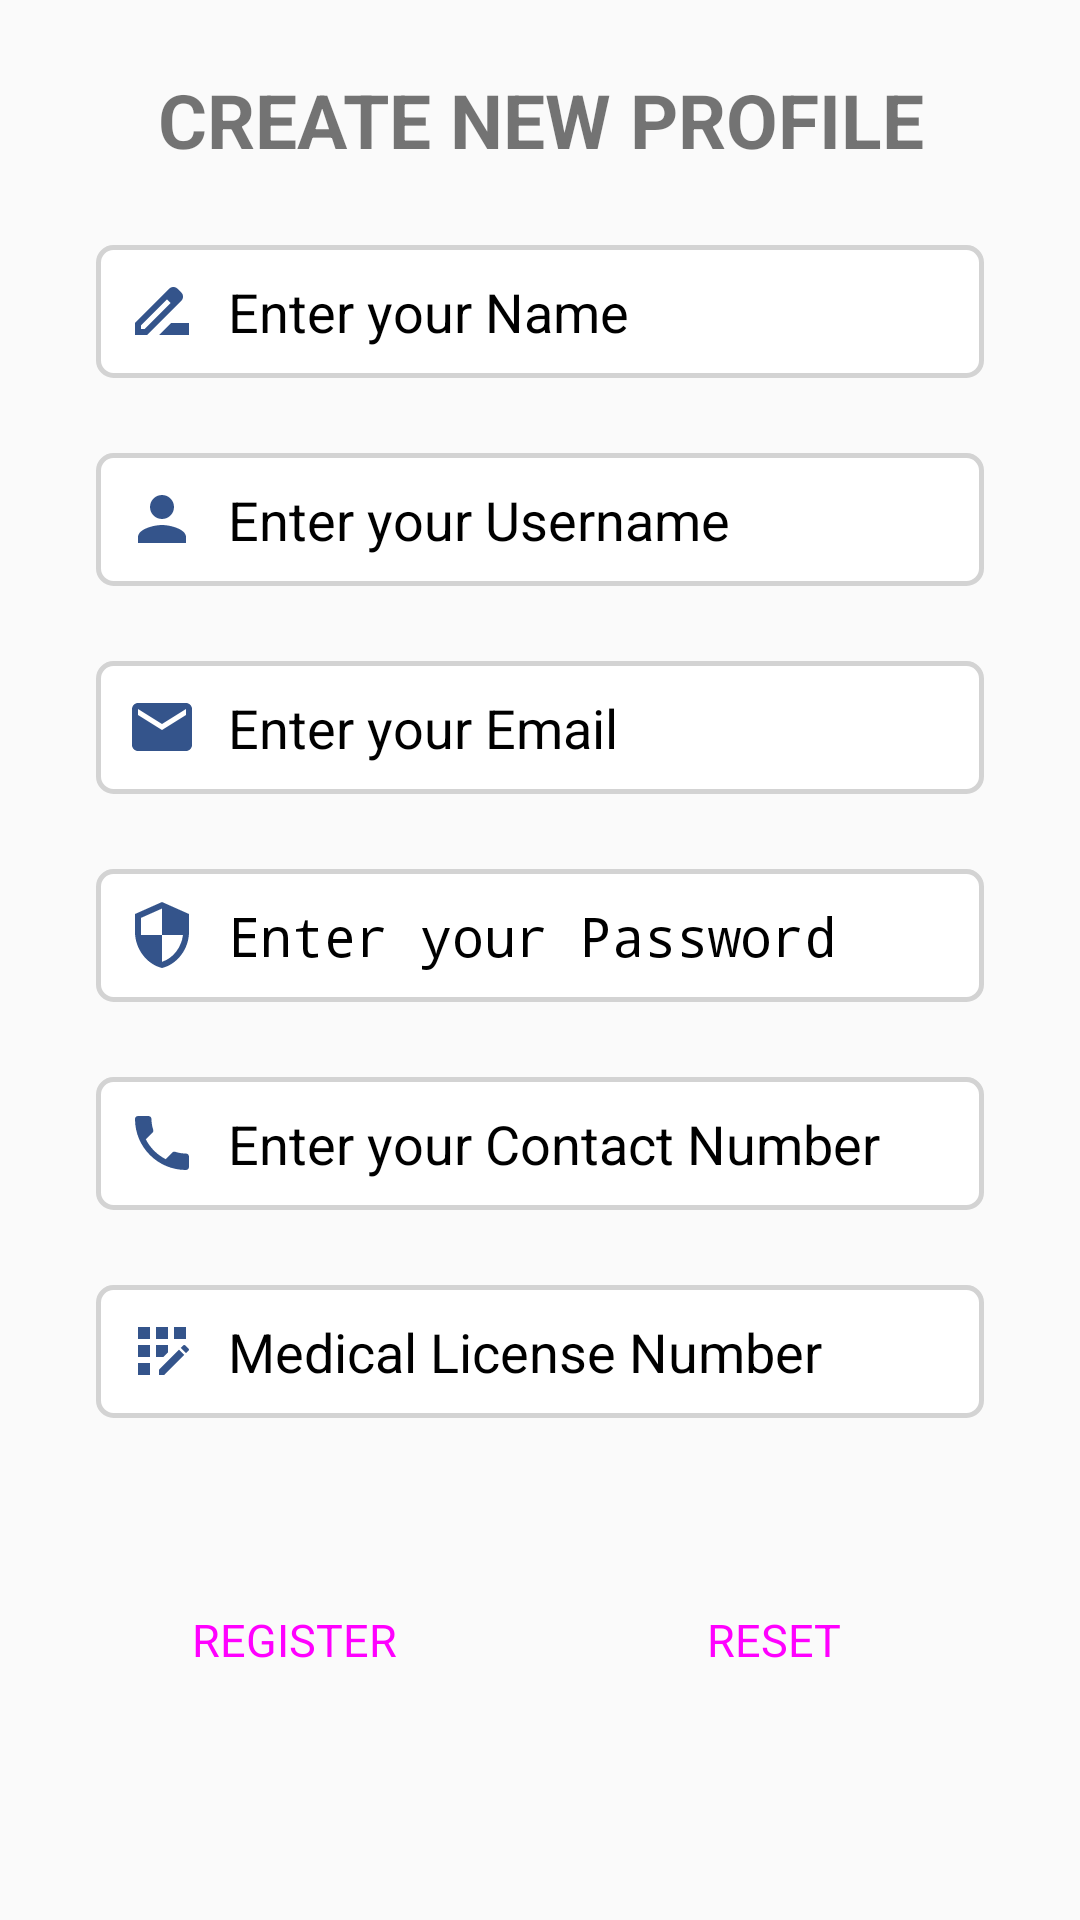

This screen was rendered from an Android layout file. Write that file and the resources it references.
<!-- AndroidManifest.xml: activity theme AppFullScreenTheme -->
<!-- res/layout/activity_register.xml -->
<?xml version="1.0" encoding="utf-8"?>
<LinearLayout xmlns:android="http://schemas.android.com/apk/res/android"
    xmlns:tools="http://schemas.android.com/tools"
    android:id="@+id/linearlayoutRegisterActivity"
    android:layout_width="match_parent"
    android:layout_height="match_parent"
    android:orientation="vertical"
    tools:context=".LoginActivity">

    <TextView
        android:layout_width="match_parent"
        android:layout_height="wrap_content"
        android:layout_gravity="center"
        android:layout_marginTop="23dp"
        android:gravity="center"
        android:text="CREATE NEW PROFILE"
        android:textSize="25dp"
        android:textStyle="bold" />

    <EditText
        android:id="@+id/name"
        style="@style/RegisterFieldStyle"
        android:drawableLeft="@drawable/ic_name"
        android:drawablePadding="10dp"
        android:hint="Enter your Name"
        android:inputType="text" />

    <EditText
        android:id="@+id/username"
        style="@style/RegisterFieldStyle"
        android:drawableLeft="@drawable/ic_baseline_person_24"
        android:drawablePadding="10dp"
        android:hint="Enter your Username"
        android:inputType="text" />


    <EditText
        android:id="@+id/email"
        style="@style/RegisterFieldStyle"
        android:drawableLeft="@drawable/ic_email"
        android:drawablePadding="10dp"
        android:hint="Enter your Email"
        android:inputType="textEmailAddress" />


    <EditText
        android:id="@+id/password"
        style="@style/RegisterFieldStyle"
        android:drawableLeft="@drawable/ic_password"
        android:drawablePadding="10dp"
        android:hint="Enter your Password"
        android:inputType="textPassword"
        android:textColorHint="@color/black" />


    <EditText
        android:id="@+id/contactNumber"
        style="@style/RegisterFieldStyle"
        android:drawableLeft="@drawable/ic_phone"
        android:drawablePadding="10dp"
        android:hint="Enter your Contact Number"
        android:inputType="number" />


    <EditText
        android:id="@+id/medicalLicenseNumber"
        style="@style/RegisterFieldStyle"
        android:drawableLeft="@drawable/ic_medical_license_no"
        android:drawablePadding="10dp"
        android:hint="Medical License Number"
        android:inputType="text" />

    <LinearLayout
        android:layout_width="match_parent"
        android:layout_height="match_parent"
        android:layout_marginStart="20dp"
        android:layout_marginTop="50dp"
        android:layout_marginEnd="20dp"
        android:layout_marginBottom="50dp"
        android:orientation="horizontal">

        <Button
            android:id="@+id/register"
            style="@style/Widget.MaterialComponents.Button.Icon"
            android:layout_width="0dp"
            android:layout_height="wrap_content"
            android:layout_gravity="top"
            android:layout_marginStart="15dp"
            android:layout_marginEnd="15dp"
            android:layout_weight="1"
            android:text="REGISTER"
            android:textSize="15sp" />

        <Button
            android:id="@+id/reset"
            style="@style/Widget.MaterialComponents.Button.Icon"
            android:layout_width="0dp"
            android:layout_height="wrap_content"
            android:layout_gravity="top"
            android:layout_marginStart="15dp"
            android:layout_marginEnd="15dp"
            android:layout_weight="1"
            android:text="RESET"
            android:textSize="15sp" />

    </LinearLayout>

</LinearLayout>
<!-- resources referenced by this layout -->
<resources>
  <color name="black">#FF000000</color>
  <!-- drawable ic_baseline_person_24 (drawable) -->
  <vector xmlns:android="http://schemas.android.com/apk/res/android"
      android:width="24dp"
      android:height="24dp"
      android:tint="@color/app_main_blue"
      android:viewportWidth="24"
      android:viewportHeight="24">
      <path
          android:fillColor="@android:color/white"
          android:pathData="M12,12c2.21,0 4,-1.79 4,-4s-1.79,-4 -4,-4 -4,1.79 -4,4 1.79,4 4,4zM12,14c-2.67,0 -8,1.34 -8,4v2h16v-2c0,-2.66 -5.33,-4 -8,-4z" />
  </vector>
  <!-- drawable ic_email (drawable) -->
  <vector xmlns:android="http://schemas.android.com/apk/res/android"
      android:width="24dp"
      android:height="24dp"
      android:tint="@color/app_main_blue"
      android:viewportWidth="24"
      android:viewportHeight="24">
      <path
          android:fillColor="@android:color/white"
          android:pathData="M20,4L4,4c-1.1,0 -1.99,0.9 -1.99,2L2,18c0,1.1 0.9,2 2,2h16c1.1,0 2,-0.9 2,-2L22,6c0,-1.1 -0.9,-2 -2,-2zM20,8l-8,5 -8,-5L4,6l8,5 8,-5v2z" />
  </vector>
  <!-- drawable ic_name (drawable) -->
  <vector xmlns:android="http://schemas.android.com/apk/res/android"
      android:width="24dp"
      android:height="24dp"
      android:tint="@color/app_main_blue"
      android:viewportWidth="24"
      android:viewportHeight="24">
      <path
          android:fillColor="@android:color/white"
          android:pathData="M18.41,5.8L17.2,4.59c-0.78,-0.78 -2.05,-0.78 -2.83,0l-2.68,2.68L3,15.96V20h4.04l8.74,-8.74 2.63,-2.63c0.79,-0.78 0.79,-2.05 0,-2.83zM6.21,18H5v-1.21l8.66,-8.66 1.21,1.21L6.21,18zM11,20l4,-4h6v4H11z" />
  </vector>
  <!-- drawable ic_password (drawable) -->
  <vector xmlns:android="http://schemas.android.com/apk/res/android"
      android:width="24dp"
      android:height="24dp"
      android:tint="@color/app_main_blue"
      android:viewportWidth="24"
      android:viewportHeight="24">
      <path
          android:fillColor="@android:color/white"
          android:pathData="M12,1L3,5v6c0,5.55 3.84,10.74 9,12 5.16,-1.26 9,-6.45 9,-12L21,5l-9,-4zM12,11.99h7c-0.53,4.12 -3.28,7.79 -7,8.94L12,12L5,12L5,6.3l7,-3.11v8.8z" />
  </vector>
  <!-- drawable ic_phone (drawable) -->
  <vector xmlns:android="http://schemas.android.com/apk/res/android"
      android:width="24dp"
      android:height="24dp"
      android:tint="@color/app_main_blue"
      android:viewportWidth="24"
      android:viewportHeight="24">
      <path
          android:fillColor="@android:color/white"
          android:pathData="M6.62,10.79c1.44,2.83 3.76,5.14 6.59,6.59l2.2,-2.2c0.27,-0.27 0.67,-0.36 1.02,-0.24 1.12,0.37 2.33,0.57 3.57,0.57 0.55,0 1,0.45 1,1V20c0,0.55 -0.45,1 -1,1 -9.39,0 -17,-7.61 -17,-17 0,-0.55 0.45,-1 1,-1h3.5c0.55,0 1,0.45 1,1 0,1.25 0.2,2.45 0.57,3.57 0.11,0.35 0.03,0.74 -0.25,1.02l-2.2,2.2z" />
  </vector>
  <style name="AppFullScreenTheme" parent="Theme.AppCompat.Light.NoActionBar">
          <item name="android:windowNoTitle">true</item>
          <item name="android:windowActionBar">false</item>
          <item name="android:windowFullscreen">true</item>
          <item name="android:windowContentOverlay">@null</item>
      </style>
  <color name="app_main_blue">#34548b</color>
  <!-- drawable rounded_input (drawable) -->
  <?xml version="1.0" encoding="utf-8"?>
  <shape xmlns:android="http://schemas.android.com/apk/res/android"
      android:shape="rectangle">
      <corners android:radius="5dp" />
      <stroke
          android:width="5px"
          android:color="@color/darker_grey" />
      <solid android:color="@android:color/white" />
  </shape>
  <color name="darker_grey"> #D3D3D3</color>
</resources>
